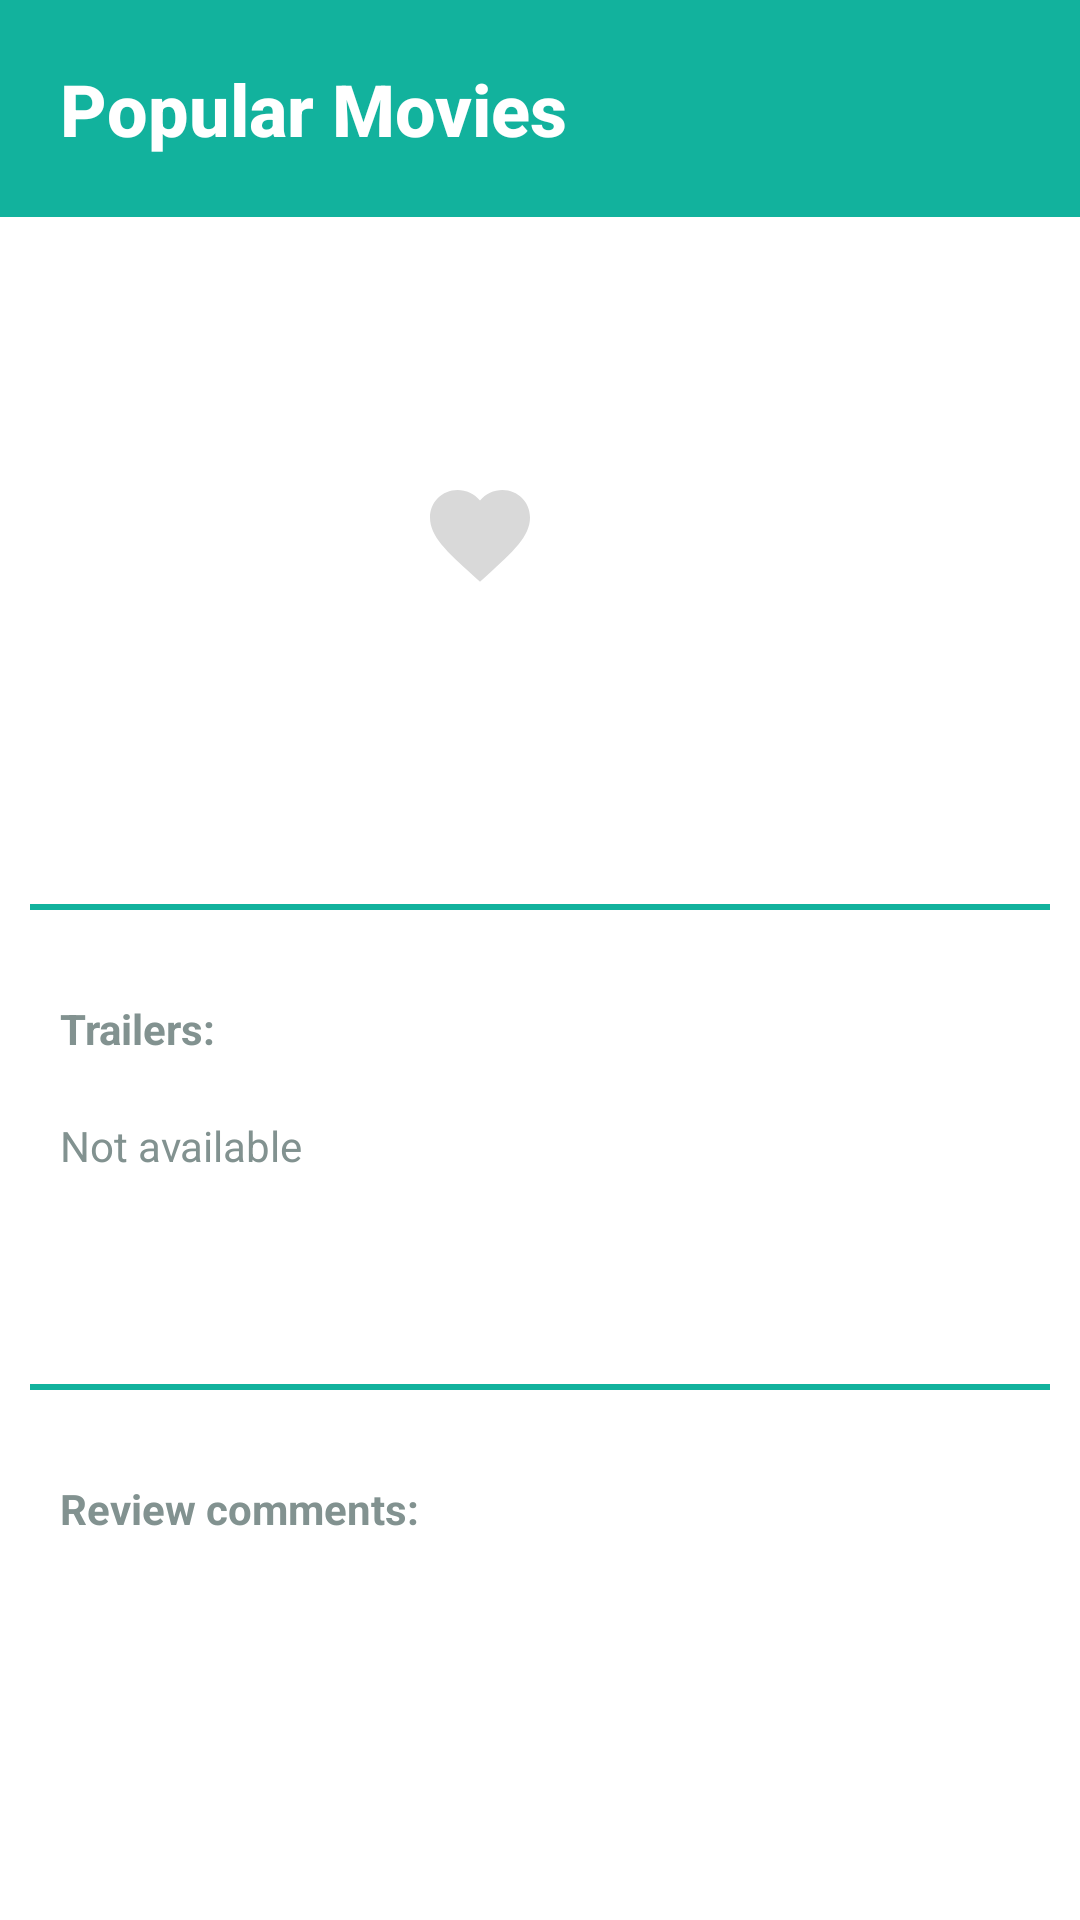

Android layout source for this screen:
<!-- AndroidManifest.xml: application theme AppTheme -->
<!-- res/layout/activity_movie_detail.xml -->
<?xml version="1.0" encoding="utf-8"?>
<LinearLayout xmlns:android="http://schemas.android.com/apk/res/android"
    xmlns:tools="http://schemas.android.com/tools"
    android:layout_width="match_parent"
    android:layout_height="match_parent"
    android:orientation="vertical"
    tools:context=".MovieDetailActivity"
    android:scrollbars="vertical"
    android:background="@color/background_floating_material_light">

    <LinearLayout
        android:layout_height="wrap_content"
        android:layout_width="match_parent"
        android:background="@color/colorSeaGreen">
        <TextView
            android:id="@+id/tv_movie_name"
            style="@style/TextViewTitle"
            android:text="@string/app_name"
            android:padding="20dp"
            android:layout_gravity="center_vertical"
            android:maxLines="2"
            android:ellipsize="end"/>

    </LinearLayout>

    <android.support.v4.widget.NestedScrollView
        android:id="@+id/NestedScrollView"
        android:layout_width="match_parent"
        android:layout_height="match_parent">
        <LinearLayout
            android:layout_width="match_parent"
            android:layout_height="match_parent"
            android:orientation="vertical">
            <RelativeLayout
                android:layout_height="wrap_content"
                android:layout_width="match_parent">
                <ImageView
                    android:id="@+id/iv_poster"
                    android:layout_width="100dp"
                    android:layout_height="120dp"
                    android:scaleType="fitXY"
                    android:layout_margin="20dp"
                    android:layout_alignParentStart="true"
                    android:background="@drawable/ic_launcher_background"
                    android:contentDescription="@string/image_view_desc" />
                <TextView
                    android:id="@+id/tv_release_date"
                    style="@style/TextViewMedium"
                    android:paddingTop="20dp"
                    android:layout_toEndOf="@+id/iv_poster"
                    />
                <TextView
                    android:id="@+id/tv_rating"
                    style="@style/TextViewSmallBold"
                    android:paddingBottom="20dp"
                    android:layout_toEndOf="@+id/iv_poster"
                    android:layout_below="@+id/tv_release_date"
                    />

                <ToggleButton
                    android:id="@+id/button_favorite"
                    android:layout_width="40dp"
                    android:layout_height="40dp"
                    android:paddingBottom="10dp"
                    android:background="@drawable/selector_favourite"
                    android:checked="false"
                    android:text=""
                    android:textOff=""
                    android:textOn=""
                    android:layout_toEndOf="@+id/iv_poster"
                    android:layout_below="@+id/tv_rating"/>

            </RelativeLayout>

            <TextView
                android:id="@+id/tv_overview"
                style="@style/TextViewSmall"
                android:padding="20dp"
                />

            <View
                android:layout_width="match_parent"
                android:layout_height="2dp"
                android:layout_margin ="10dp"
                android:background="@color/colorSeaGreen"
                ></View>
            <TextView
                android:id="@+id/tv_trailer_heading"
                style="@style/TextViewSmallBold"
                android:text="@string/trailers"
                android:paddingTop="20dp"
                android:paddingLeft="20dp"
                android:paddingRight="20dp"/>

            <TextView
                android:id="@+id/tv_trailer_status"
                style="@style/TextViewSmall"
                android:padding="20dp"
                android:text="@string/status"
                tools:visibility="visible"/>

            <android.support.v7.widget.RecyclerView
                android:id="@+id/rv_trailer_list"
                android:layout_width="match_parent"
                android:layout_height="wrap_content"
                android:padding="20dp"
                android:scrollbars="vertical"
                android:scrollbarThumbVertical="@android:color/darker_gray"
                android:scrollbarSize="2dp"
                tools:itemCount="2"/>


            <View
                android:layout_width="match_parent"
                android:layout_height="2dp"
                android:layout_margin ="10dp"
                android:background="@color/colorSeaGreen"
                ></View>

            <TextView
                android:id="@+id/tv_reviews_heading"
                android:layout_height="wrap_content"
                style="@style/TextViewSmallBold"
                android:text="@string/review_comments"
                android:paddingTop="20dp"
                android:paddingLeft="20dp"
                android:paddingRight="20dp"/>
            <TextView
                android:id="@+id/tv_review_status"
                style="@style/TextViewSmall"
                android:padding="20dp"/>

            <android.support.v7.widget.RecyclerView
                android:id="@+id/rv_reviews_list"
                android:layout_width="match_parent"
                android:layout_height="wrap_content"
                android:padding="20dp"
                android:scrollbars="vertical"
                android:scrollbarThumbVertical="@android:color/darker_gray"
                android:scrollbarSize="2dp" />


        </LinearLayout>
    </android.support.v4.widget.NestedScrollView>
</LinearLayout>
<!-- resources referenced by this layout -->
<resources>
  <color name="colorSeaGreen">#12b29d</color>
  <!-- drawable selector_favourite (drawable) -->
  <?xml version="1.0" encoding="utf-8"?>
  <selector xmlns:android="http://schemas.android.com/apk/res/android">
  <item android:drawable = "@drawable/ic_favorite_enable_24dp"
      android:state_checked="true"/>
  <item android:drawable="@drawable/ic_favorite_disable_24dp"
      android:state_checked="false"/>
  </selector>
  <string name="app_name">Popular Movies</string>
  <string name="image_view_desc">movie poster</string>
  <string name="review_comments">Review comments: </string>
  <string name="status">Not available</string>
  <string name="trailers">Trailers: </string>
  <style name="TextViewMedium" parent="TextAppearance.AppCompat.Medium">
          <item name="android:layout_width">wrap_content</item>
          <item name="android:layout_height">wrap_content</item>
          <item name="android:textStyle">normal</item>
          <item name="android:textColor">@color/colorDarkGrey</item>
          <item name="android:textSize">20sp</item>
      </style>
  <style name="TextViewSmall" parent="TextAppearance.AppCompat.Small">
          <item name="android:layout_width">wrap_content</item>
          <item name="android:layout_height">wrap_content</item>
          <item name="android:textStyle">normal</item>
          <item name="android:textColor">@color/colorLightGrey</item>
          <item name="android:textSize">14sp</item>
      </style>
  <style name="TextViewSmallBold" parent="TextAppearance.AppCompat.Small">
          <item name="android:layout_width">wrap_content</item>
          <item name="android:layout_height">wrap_content</item>
          <item name="android:textStyle">bold</item>
          <item name="android:textColor">@color/colorLightGrey</item>
          <item name="android:textSize">14sp</item>
      </style>
  <style name="TextViewTitle" parent="TextAppearance.AppCompat.Title">
          <item name="android:layout_width">wrap_content</item>
          <item name="android:layout_height">wrap_content</item>
          <item name="android:textStyle">bold</item>
          <item name="android:textColor">@color/colorWhite</item>
          <item name="android:textSize">24sp</item>
      </style>
  <style name="AppTheme" parent="Theme.AppCompat.Light.DarkActionBar">
          
          <item name="colorPrimary">@color/colorPrimary</item>
          <item name="colorPrimaryDark">@color/colorPrimaryDark</item>
          <item name="colorAccent">@color/colorAccent</item>
      </style>
  <!-- drawable ic_favorite_enable_24dp (drawable) -->
  <vector android:height="24dp" android:tint="@color/colorSeaGreen"
      android:viewportHeight="24.0" android:viewportWidth="24.0"
      android:width="24dp" xmlns:android="http://schemas.android.com/apk/res/android">
      <path android:fillColor="#FF000000" android:pathData="M12,21.35l-1.45,-1.32C5.4,15.36 2,12.28 2,8.5 2,5.42 4.42,3 7.5,3c1.74,0 3.41,0.81 4.5,2.09C13.09,3.81 14.76,3 16.5,3 19.58,3 22,5.42 22,8.5c0,3.78 -3.4,6.86 -8.55,11.54L12,21.35z"/>
  </vector>
  <!-- drawable ic_favorite_disable_24dp (drawable) -->
  <vector android:alpha="0.87" android:height="24dp"
      android:tint="#D3D3D3" android:viewportHeight="24.0"
      android:viewportWidth="24.0" android:width="24dp" xmlns:android="http://schemas.android.com/apk/res/android">
      <path android:fillColor="#FF000000" android:pathData="M12,21.35l-1.45,-1.32C5.4,15.36 2,12.28 2,8.5 2,5.42 4.42,3 7.5,3c1.74,0 3.41,0.81 4.5,2.09C13.09,3.81 14.76,3 16.5,3 19.58,3 22,5.42 22,8.5c0,3.78 -3.4,6.86 -8.55,11.54L12,21.35z"/>
  </vector>
  <color name="colorDarkGrey">#4f5e5c</color>
  <color name="colorLightGrey">#829290</color>
  <color name="colorWhite">#ffffff</color>
  <color name="colorPrimary">#343534</color>
  <color name="colorPrimaryDark">#000000</color>
  <color name="colorAccent">#FF4081</color>
</resources>
